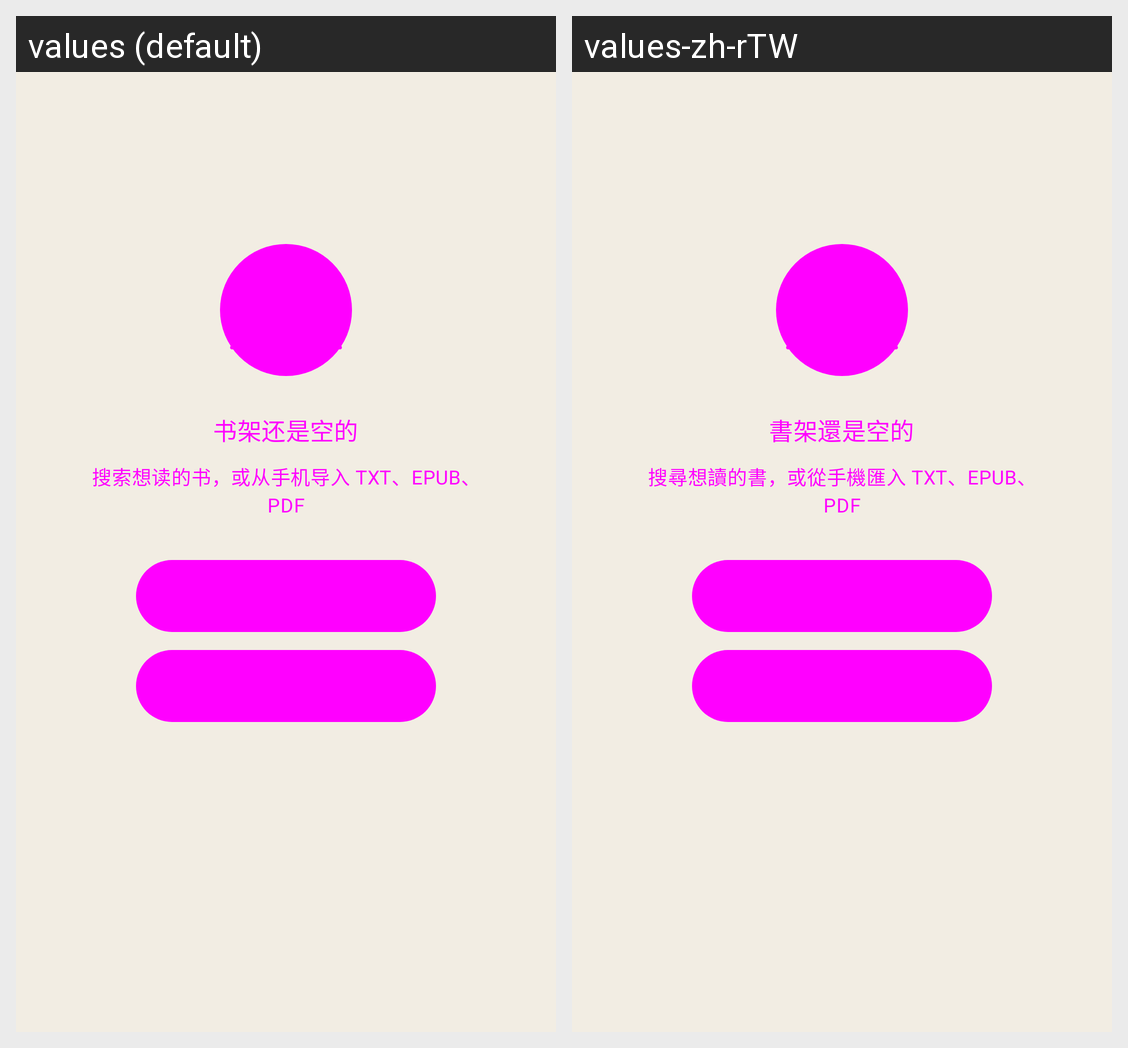

Locale-by-locale string values for the Android screen shown in this grid:
Android screen res/layout/view_empty_book_shelf.xml rendered under 2 locales, left to right: values (default), values-zh-rTW. Device: Nexus 5 (rendered at 1080×1920; each locale shown at half size, 540×960, under a caption strip naming it); theme AppTheme.
Strings drawn on this screen, with the default value and each locale's value (text and hints the layout hard-codes, and strings that could not be matched under every locale, appear in the picture but are not listed):

bookshelf_empty_title
  values: 书架还是空的
  values-zh-rTW: 書架還是空的

bookshelf_empty_subtitle
  values: 搜索想读的书，或从手机导入 TXT、EPUB、PDF
  values-zh-rTW: 搜尋想讀的書，或從手機匯入 TXT、EPUB、PDF
